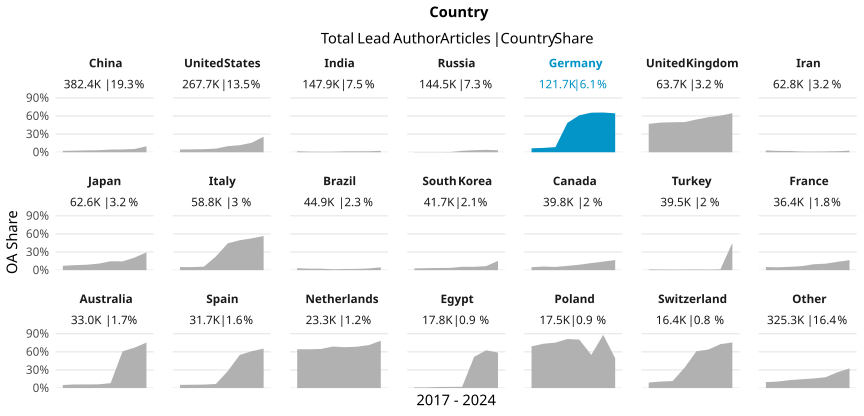

The table this chart was drawn from, first rows:
country_name_fct, cr_year, articles, cc_total, prop
China, '17, 36503, 825, 0.0226
China, '18, 40400, 1077, 0.02666
China, '19, 44389, 1384, 0.03118
China, '20, 48237, 1631, 0.03381
China, '21, 56101, 2482, 0.04424
China, '22, 65861, 3065, 0.04654
China, '23, 65040, 3520, 0.05412
China, '24, 25896, 2554, 0.09863
United States, '17, 34621, 1574, 0.04546
United States, '18, 35489, 1691, 0.04765
United States, '19, 36221, 1868, 0.05157
United States, '20, 37524, 2246, 0.05986
United States, '21, 38764, 3904, 0.1007
United States, '22, 37157, 4338, 0.1167
United States, '23, 34617, 5460, 0.1577
United States, '24, 13261, 3409, 0.2571
India, '17, 12845, 221, 0.01721
India, '18, 13984, 141, 0.01008
India, '19, 15360, 125, 0.008138
India, '20, 18544, 165, 0.008898
India, '21, 23458, 358, 0.01526
India, '22, 25267, 385, 0.01524
India, '23, 27837, 450, 0.01617
India, '24, 10650, 248, 0.02329
Russia, '17, 20442, 53, 0.002593
Russia, '18, 21248, 53, 0.002494
Russia, '19, 21115, 63, 0.002984
Russia, '20, 20494, 85, 0.004148
Russia, '21, 19275, 465, 0.02412
Russia, '22, 19046, 642, 0.03371
Russia, '23, 19808, 790, 0.03988
Russia, '24, 3107, 102, 0.03283
Germany, '17, 15863, 1033, 0.06512
Germany, '18, 15875, 1144, 0.07206
Germany, '19, 16058, 1365, 0.085
Germany, '20, 18003, 8749, 0.486
Germany, '21, 18489, 11322, 0.6124
Germany, '22, 15963, 10457, 0.6551
Germany, '23, 15481, 10179, 0.6575
Germany, '24, 5949, 3832, 0.6441
United Kingdom, '17, 7968, 3745, 0.47
United Kingdom, '18, 8180, 4018, 0.4912
United Kingdom, '19, 8590, 4263, 0.4963
United Kingdom, '20, 9134, 4561, 0.4993
United Kingdom, '21, 9675, 5248, 0.5424
United Kingdom, '22, 8811, 5116, 0.5806
United Kingdom, '23, 8215, 4981, 0.6063
United Kingdom, '24, 3154, 2039, 0.6465
Iran, '17, 7180, 220, 0.03064
Iran, '18, 7422, 166, 0.02237
Iran, '19, 8271, 177, 0.0214
Iran, '20, 8753, 101, 0.01154
Iran, '21, 9771, 103, 0.01054
Iran, '22, 9729, 129, 0.01326
Iran, '23, 8609, 147, 0.01708
Iran, '24, 3032, 80, 0.02639
Japan, '17, 7706, 554, 0.07189
Japan, '18, 8014, 664, 0.08286
Japan, '19, 8121, 728, 0.08964
Japan, '20, 8706, 943, 0.1083
... 108 more rows
